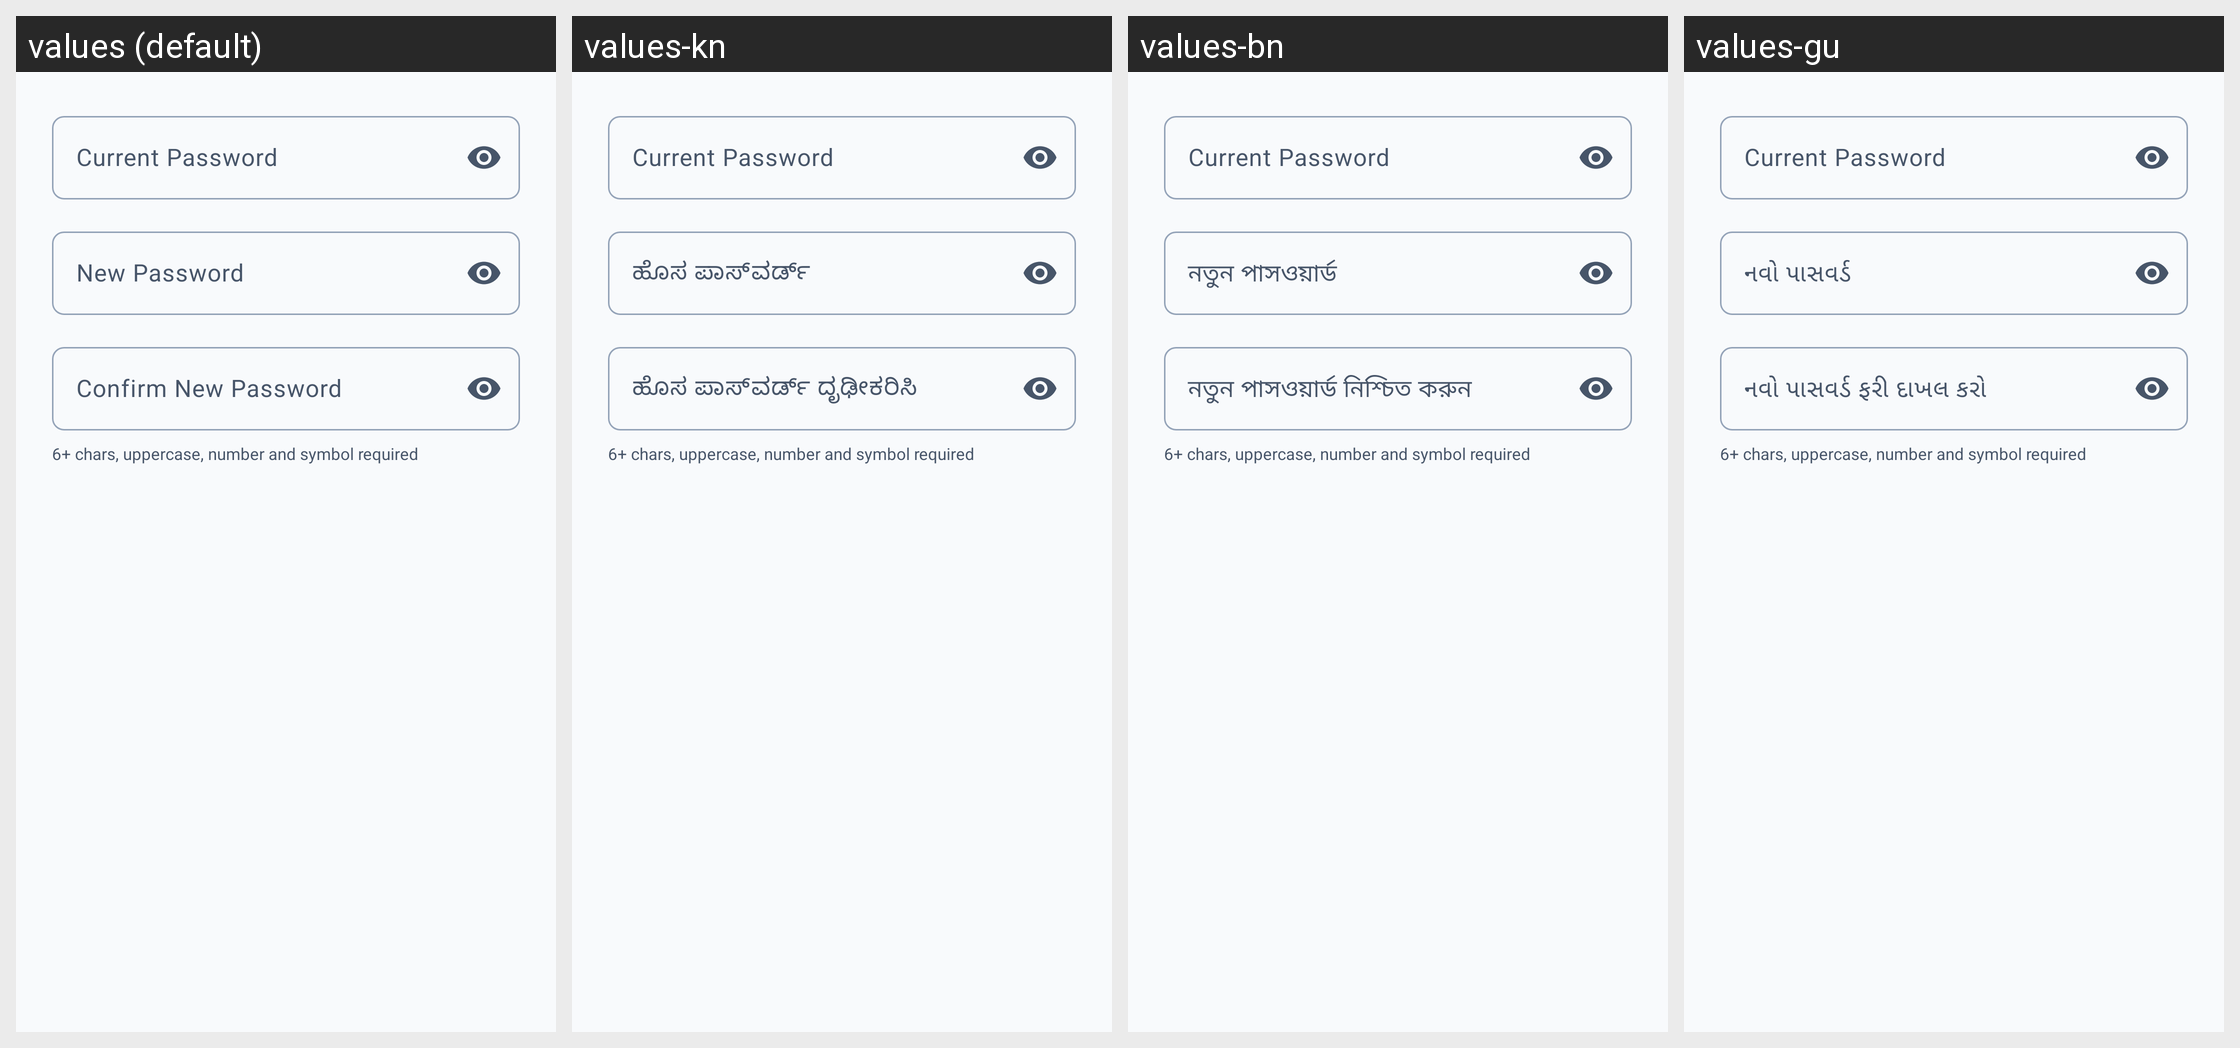

The Android screen above is rendered under several locales of the same app. Produce the string resources it draws, with the default and per-locale values.
Android screen res/layout/dialog_change_password.xml rendered under 4 locales, left to right: values (default), values-kn, values-bn, values-gu. Device: Nexus 5 (rendered at 1080×1920; each locale shown at half size, 540×960, under a caption strip naming it); theme Theme.BrainHemorrhage.
Other locales in the repository, not shown: values-es, values-hi, values-mr, values-ta, values-te.
Strings drawn on this screen, with the default value and each locale's value (text and hints the layout hard-codes, and strings that could not be matched under every locale, appear in the picture but are not listed):

hint_current_password
  values: Current Password
  values-kn: Current Password  [not translated; the default value is used]
  values-bn: Current Password  [not translated; the default value is used]
  values-gu: Current Password  [not translated; the default value is used]

label_new_password
  values: New Password
  values-kn: ಹೊಸ ಪಾಸ್‌ವರ್ಡ್
  values-bn: নতুন পাসওয়ার্ড
  values-gu: નવો પાસવર્ડ

label_confirm_password
  values: Confirm New Password
  values-kn: ಹೊಸ ಪಾಸ್‌ವರ್ಡ್ ದೃಢೀಕರಿಸಿ
  values-bn: নতুন পাসওয়ার্ড নিশ্চিত করুন
  values-gu: નવો પાસવર્ડ ફરી દાખલ કરો

lbl_str_6_chars_uppercase_number_and
  values: 6+ chars, uppercase, number and symbol required
  values-kn: 6+ chars, uppercase, number and symbol required  [not translated; the default value is used]
  values-bn: 6+ chars, uppercase, number and symbol required  [not translated; the default value is used]
  values-gu: 6+ chars, uppercase, number and symbol required  [not translated; the default value is used]
